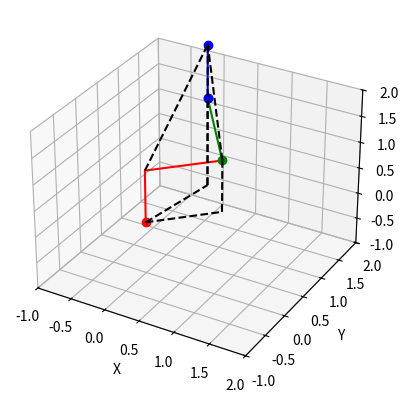

Python code for this plot:
import numpy as np
import matplotlib.pyplot as plt

#Eslabones
a1 = 1
a2 = 1
a3 = 1
a4 = 1

#Ángulos en grados
T1G = 45
T2G = 45
T3G = 45

#Ángulos en radianes
T1 = np.radians(T1G)
T2 = np.radians(T2G)
T3 = np.radians(T3G)

#Matrices de rotación
R0_A1 = np.array([  
                    [1,0,0],
                    [0,1,0],
                    [0,0,1]
])

rA1_1 =  np.array([
                    [0,0,1],
                    [1,0,0],
                    [0,1,0]
])

RA1_1 = np.array([
                    [np.cos(T1), -np.sin(T1), 0],
                    [np.sin(T1), np.cos(T1), 0],
                    [0, 0, 1]
])

R1_2 = np.array([
                    [np.cos(T2), -np.sin(T2), 0],
                    [np.sin(T2), np.cos(T2), 0],
                    [0, 0, 1]
])

R2_3 = np.array([
                    [np.cos(T3), -np.sin(T3), 0],
                    [np.sin(T3), np.cos(T3), 0],
                    [0, 0, 1]
])

RA1_1 = np.dot(RA1_1, rA1_1)

#Vectores de posición
P0_A1 = np.array([
                    [0],
                    [0],
                    [a1]
])

PA1_1 = np.array([
                [a2*np.cos(T1)],
                [a2*np.sin(T1)],
                [0]
])

P1_2 = np.array([
                [a3*np.cos(T2)],
                [a3*np.sin(T2)],
                [0]
])

P2_3 = np.array([
                [a4*np.cos(T3)],
                [a4*np.sin(T3)],
                [0]
])

#Matrices de transformación homogenea
T0_A1 = np.concatenate((R0_A1, P0_A1), 1)
T0_A1 = np.concatenate((T0_A1, [[0,0,0,1]]), 0)
TA1_1 = np.concatenate((RA1_1, PA1_1), 1)
TA1_1 = np.concatenate((TA1_1, [[0,0,0,1]]), 0)
T1_2 = np.concatenate((R1_2, P1_2), 1)
T1_2 = np.concatenate((T1_2, [[0,0,0,1]]), 0)
T2_3 = np.concatenate((R2_3, P2_3), 1)
T2_3 = np.concatenate((T2_3, [[0,0,0,1]]), 0)

T0_1 = np.dot(T0_A1, TA1_1)
T0_2 = np.dot(T0_1, T1_2)
T0_3 = np.dot(T0_2, T2_3)

#Cinemática directa
print(T0_3)

#Coordenadas para eslabones
x_link1 = [0, T0_A1[0, 3], T0_1[0, 3]]
y_link1 = [0, T0_A1[1, 3], T0_1[1, 3]]
z_link1 = [0, T0_A1[2, 3], T0_1[2, 3]]

x_link2 = [T0_1[0, 3], T0_2[0, 3]]
y_link2 = [T0_1[1, 3], T0_2[1, 3]]
z_link2 = [T0_1[2, 3], T0_2[2, 3]]

x_link3 = [T0_2[0, 3], T0_3[0, 3]]
y_link3 = [T0_2[1, 3], T0_3[1, 3]]
z_link3 = [T0_2[2, 3], T0_3[2, 3]]

#Líneas punteadas para apoyo dimensional
xhelp1 = [T0_1[0, 3], T0_1[0, 3]]
yhelp1 = [T0_1[1, 3], T0_1[1, 3]]
zhelp1 = [0, T0_1[2, 3]]

xhelp2 = [T0_2[0, 3], T0_2[0, 3]]
yhelp2 = [T0_2[1, 3], T0_2[1, 3]]
zhelp2 = [0, T0_2[2, 3]]

xhelp3 = [T0_3[0, 3], T0_3[0, 3]]
yhelp3 = [T0_3[1, 3], T0_3[1, 3]]
zhelp3 = [0, T0_3[2, 3]]

xhelp4 = [T0_1[0, 3], T0_3[0, 3]]
yhelp4 = [T0_1[1, 3], T0_3[1, 3]]
zhelp4 = [T0_1[2, 3], T0_3[2, 3]]

#Línea entre codo y articulación 3
xhelp5 = [T0_A1[0, 3], T0_3[0, 3]]
yhelp5 = [T0_A1[1, 3], T0_3[1, 3]]
zhelp5 = [T0_A1[2, 3], T0_3[2, 3]]

xhelp6 = [0, T0_1[0, 3]]
yhelp6 = [0, T0_1[1, 3]]
zhelp6 = [0, 0]

xhelp7 = [T0_1[0, 3], T0_2[0, 3]]
yhelp7 = [T0_1[1, 3], T0_2[1, 3]]
zhelp7 = [0, 0]

xhelp8 = [T0_2[0, 3], T0_3[0, 3]]
yhelp8 = [T0_2[1, 3], T0_3[1, 3]]
zhelp8 = [0, 0]

xhelp9 = [0, 0, T0_3[0, 3]]
yhelp9 = [0, 0, T0_3[1, 3]]
zhelp9 = [0, 0, T0_3[2, 3]]

xhelp10 = [T0_1[0, 3], T0_3[0,3]]
yhelp10 = [T0_1[1, 3], T0_3[1,3]]
zhelp10 = [T0_1[2, 3], 1]

xhelp11 = [0, T0_3[0,3]]
yhelp11 = [0, T0_3[1,3]]
zhelp11 = [0, 0]

xhelp12 = [0, T0_3[0,3]]
yhelp12 = [0, T0_3[1,3]]
zhelp12 = [0, 0]

#Graficar
fig = plt.figure()
ax = fig.add_subplot(111, projection='3d')

#Grafica cada eslabón con parámetros especiales para cada uno
ax.plot(0, 0, 0, marker='o', color='r')
ax.plot(x_link1, y_link1, z_link1, marker='', color='r')
ax.plot(x_link2, y_link2, z_link2, marker='o', color='g')
ax.plot(x_link3, y_link3, z_link3, marker='o', color='b')

#Grafica todas las rectas de apoyo para dimensionar el mecanismo
ax.plot(xhelp1, yhelp1, zhelp1, marker='', color='black', linestyle='dashed')
ax.plot(xhelp2, yhelp2, zhelp2, marker='', color='black', linestyle='dashed')
ax.plot(xhelp3, yhelp3, zhelp3, marker='', color='black', linestyle='dashed')
ax.plot(xhelp4, yhelp4, zhelp4, marker='', color='black', linestyle='dashed') #Línea sigma
ax.plot(xhelp5, yhelp5, zhelp5, marker='', color='black', linestyle='dashed')
ax.plot(xhelp6, yhelp6, zhelp6, marker='', color='black', linestyle='dashed')
ax.plot(xhelp11, yhelp11, zhelp11, marker='', color='black', linestyle='dashed')

line_length = np.linalg.norm([xhelp4[-1] - xhelp4[0], yhelp4[-1] - yhelp4[0], zhelp4[-1] - zhelp4[0]])
print("Longitud de sigma", line_length)
line_length2 = np.linalg.norm([xhelp5[-1] - xhelp5[0], yhelp5[-1] - yhelp5[0], zhelp5[-1] - zhelp5[0]])
print("Longitud de h1", line_length2)

#Establecer límites para los ejes x, y, y z
ax.set_xlim([-1, 2])
ax.set_ylim([-1, 2])
ax.set_zlim([-1, 2])

#Etiquetas de los ejes
ax.set_xlabel('X')
ax.set_ylabel('Y')
ax.set_zlabel('Z')

plt.show()

"""
#Proyección xy:
# Coordenadas para eslabones
x_link1 = [0, T0_A1[0, 3], T0_1[0, 3]]
y_link1 = [0, T0_A1[1, 3], T0_1[1, 3]]
z_link1 = [0, T0_A1[2, 3], T0_1[2, 3]]

x_link2 = [T0_1[0, 3], T0_2[0, 3]]
y_link2 = [T0_1[1, 3], T0_2[1, 3]]
z_link2 = [T0_1[2, 3], T0_2[2, 3]]

x_link3 = [T0_2[0, 3], T0_3[0, 3]]
y_link3 = [T0_2[1, 3], T0_3[1, 3]]
z_link3 = [T0_2[2, 3], T0_3[2, 3]]

# Graficar
fig = plt.figure()
ax = fig.add_subplot()

# Grafica cada eslabón con parámetros especiales para cada uno
ax.plot(x_link1, y_link1, marker='', color='r')
ax.plot(x_link2, y_link2, marker='o', color='g')
ax.plot(x_link3, y_link3, marker='o', color='b')

# Establecer límites para los ejes x, y
ax.set_xlim([-3, 3])
ax.set_ylim([-3, 3])

# Etiquetas de los ejes
ax.set_xlabel('X')
ax.set_ylabel('Y')

plt.show()
"""